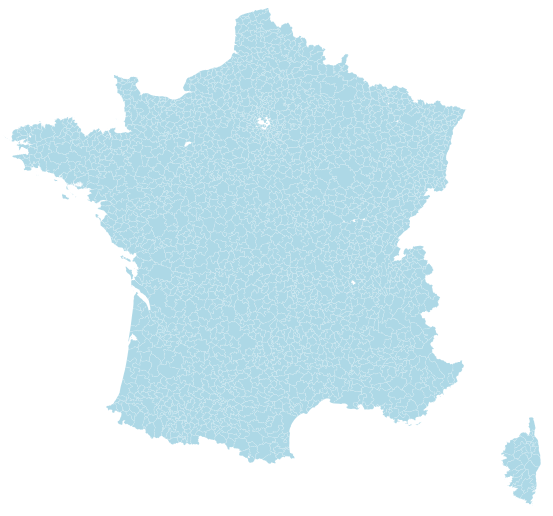
D3 v3 page, settled after 360 driven frames (6 s of simulated time); the page loaded 1 data file(s).

  
function draw(geo_data) {
	"use strict";
	var margin = 75,
		width = 1000 - margin,
		height = 600 - margin;

	// On efface la carte SVG précédente
	d3.selectAll("svg")
	  .remove();

	// On crée une nouvelle carte SVG
	var svg = 
	d3.select("body")
	  .append("svg")
	    .attr("width", width + margin)
		.attr("height", height + margin)
		
	
	var projection = 
	d3.geo.albers()
	  .rotate([-2, 0])
	  .center([2, 46])
	  .parallels([29.5, 45.5])
	  .scale(3000)
	  .translate([width / 2 , height / 2 ])
	  .precision(.1);
	//d3.geo.mercator();
     //.scale(140)
	 //.translate([width / 2, height / 1.2]);
	 
	var path = 
	d3.geo.path()
	  .projection(projection);
	  
	var div = 
	d3.select("body")
	  .append("div")
	    .attr("class", "tooltip")
	    .style("opacity", 0);
	
	var features =
	topojson.feature(geo_data, geo_data.objects['epci-20150303-100m'])
	
	var map = 
	d3.select('svg')
	  .append('g')
	    .attr('class', 'map')
		.selectAll('path')
		  .data(topojson.feature(geo_data, geo_data.objects['epci-20150303-100m']).features)
		  .enter()
          .append('path')
		  .attr('d', path) // path is equivalent to the callback function: function(feature) {return path(feature);})
		  // Translate dom tom near the franch atlantic coast
		  .attr('transform', function(d) {
			return "translate(" + (["200041788", "249720061", "249720053", "249710047", "200041507", "249710070", "249710062", "200044691", "200018653"].includes(d.properties.siren_epci) ? "950 -150" : "0") + ")";})
		  // Information survol souris
		  .on("mouseover", function(d) {
		    div.transition()
			  .duration(200)
			  .style("opacity", 1)
			  .text(d.properties.siren_epci)
			  .style("left", (d3.event.pageX) + "px")
			  .style("top", (d3.event.pageY - 30) + "px")
		  })
		  .on("mouseout", function() {
			div.transition()
			  .duration(200)
			  .style("opacity", 0)
		  });
};


		// Use D3 to load the GeoJSON file
		d3.json("epci-20150303-100m.json", draw);
	

### data: epci-20150303-100m.json
{
 "type": "Topology",
 "arcs": [
  [
   [
    475951,
    724805
   ],
   [
    -31,
    137
   ],
   [
    -70,
    11
   ],
   [
    79,
    111
   ]
  ],
  [
   [
    475929,
    725064
   ],
   [
    188,
    68
   ],
   [
    70,
    -19
   ],
   [
    110,
    -1
   ],
   [
    -24,
    62
   ],
   [
    70,
    51
   ],
   [
    -79,
    115
   ],
   [
    78,
    19
   ],
   "... 36 more items"
  ],
  [
   [
    477984,
    724812
   ],
   [
    112,
    -131
   ],
   [
    50,
    -23
   ],
   [
    23,
    -55
   ],
   [
    -51,
    -24
   ],
   [
    28,
    -49
   ],
   [
    172,
    71
   ],
   [
    85,
    52
   ],
   "... 16 more items"
  ],
  [
   [
    479008,
    724016
   ],
   [
    14,
    -113
   ],
   [
    124,
    -95
   ],
   [
    -99,
    -42
   ]
  ],
  [
   [
    479047,
    723766
   ],
   [
    -11,
    32
   ],
   [
    -47,
    -118
   ],
   [
    -2,
    -79
   ],
   [
    -34,
    -10
   ],
   [
    14,
    -28
   ],
   [
    -74,
    15
   ],
   [
    -18,
    -51
   ],
   "... 14 more items"
  ],
  [
   [
    478172,
    722873
   ],
   [
    -108,
    152
   ],
   [
    3,
    78
   ],
   [
    -76,
    58
   ],
   [
    -32,
    12
   ],
   [
    -2,
    -62
   ],
   [
    -68,
    37
   ],
   [
    19,
    30
   ],
   "... 7 more items"
  ],
  [
   [
    477618,
    723416
   ],
   [
    151,
    104
   ],
   [
    -2,
    78
   ],
   [
    -74,
    8
   ],
   [
    -7,
    33
   ],
   [
    64,
    81
   ],
   [
    -11,
    85
   ],
   [
    27,
    69
   ],
   "... 60 more items"
  ],
  [
   [
    471719,
    753253
   ],
   [
    34,
    101
   ],
   [
    -14,
    66
   ],
   [
    59,
    15
   ],
   [
    7,
    123
   ],
   [
    65,
    4
   ],
   [
    51,
    91
   ],
   [
    -126,
    140
   ],
   "... 7 more items"
  ],
  "... 7,724 more items"
 ],
 "transform": {
  "scale": [
   0.0001321,
   9.073943146380915e-05
  ],
  "translate": [
   -61.81,
   -21.39
  ]
 },
 "objects": {
  "epci-20150303-100m": {
   "type": "GeometryCollection",
   "geometries": [
    "{... 3 keys}",
    "{... 3 keys}",
    "{... 3 keys}",
    "{... 3 keys}",
    "{... 3 keys}",
    "{... 3 keys}",
    "{... 3 keys}",
    "{... 3 keys}",
    "... 2,126 more items"
   ]
  }
 }
}